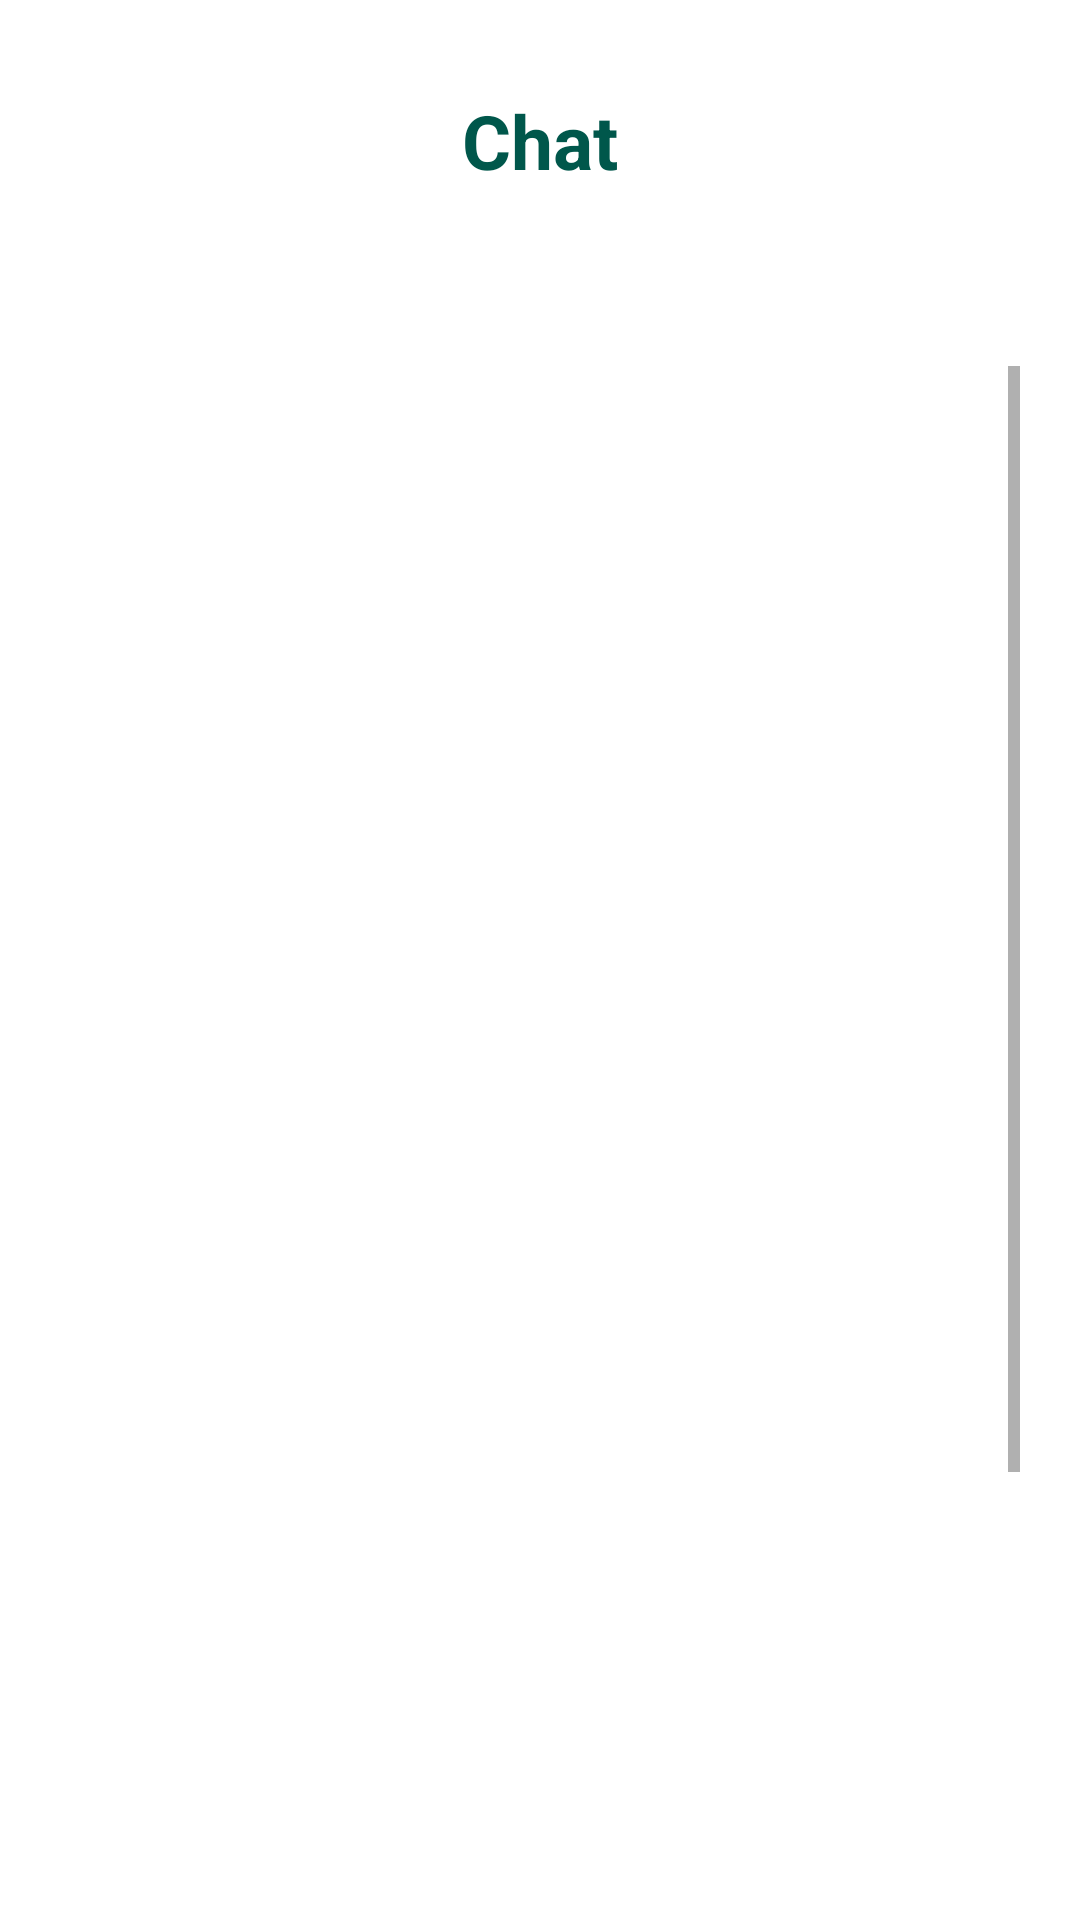

Here is an Android app screen rendered from its layout file. Give the layout XML and the strings, colors and styles it references.
<!-- AndroidManifest.xml: application theme Theme.Project_ChatApplication -->
<!-- res/layout/activity_chat.xml -->
<?xml version="1.0" encoding="utf-8"?>
<RelativeLayout xmlns:android="http://schemas.android.com/apk/res/android"
    xmlns:app="http://schemas.android.com/apk/res-auto"
    xmlns:tools="http://schemas.android.com/tools"
    android:layout_width="match_parent"
    android:layout_height="match_parent"
    tools:context=".Chat">

    <androidx.appcompat.widget.Toolbar
        android:id="@+id/bgHeader"
        android:layout_width="match_parent"
        android:layout_height="102dp"
        android:elevation="5dp" />

    <TextView
        android:id="@+id/tvSignup"
        android:layout_width="wrap_content"
        android:layout_height="wrap_content"
        android:layout_centerHorizontal="true"
        android:layout_marginTop="30dp"
        android:elevation="10dp"
        android:text="Chat"
        android:textColor="@color/colorPrimaryDark"
        android:textSize="25sp"
        android:textStyle="bold"
        android:transitionName="tvLogin" />

    <ScrollView
        android:layout_width="match_parent"
        android:layout_height="match_parent"
        android:layout_below="@+id/bgHeader"
        android:layout_marginStart="20dp"
        android:layout_marginTop="20dp"
        android:layout_marginEnd="20dp"
        android:layout_marginBottom="20dp">

        <RelativeLayout
            android:id="@+id/rlayout"
            android:layout_width="wrap_content"
            android:layout_height="300dp">

            <Button
                android:id="@+id/profileButton"
                android:layout_width="match_parent"
                android:layout_height="wrap_content"
                android:layout_marginLeft="200dp"
                android:layout_marginTop="625dp"
                android:layout_marginRight="20dp"
                android:background="@drawable/bg_ui"
                android:text="PROFILE"
                android:textAllCaps="true"
                android:textColor="@color/colorWhite" />


        </RelativeLayout>

    </ScrollView>

</RelativeLayout>
<!-- resources referenced by this layout -->
<resources>
  <color name="colorPrimaryDark">#00574B</color>
  <color name="colorWhite">#ffffff</color>
  <!-- drawable bg_ui (drawable) -->
  <?xml version="1.0" encoding="utf-8"?>
  
  <selector xmlns:android="http://schemas.android.com/apk/res/android">
  
      <item android:state_pressed="true">
          <shape android:shape="rectangle">
              <solid android:color="@color/colorPrimaryDark"></solid>
              <corners android:radius="100dp" />
          </shape>
      </item>
  
      <item>
          <shape android:shape="rectangle">
              <gradient android:endColor="@color/colorBlueT"  android:startColor="@color/colorPrimaryDark"/>
              <corners android:radius="100dp" />
          </shape>
      </item>
  </selector>
  <style name="Theme.Project_ChatApplication" parent="Theme.MaterialComponents.DayNight.DarkActionBar">
          
          <item name="colorPrimary">@color/colorPrimary</item>
          <item name="colorPrimaryVariant">@color/colorPrimary</item>
          <item name="colorOnPrimary">@color/colorWhite</item>
          
          <item name="colorSecondary">@color/colorPurpleT</item>
          <item name="colorSecondaryVariant">@color/colorPurpleT</item>
          <item name="colorOnSecondary">@color/colorPrimaryDark</item>
          
          <item name="android:statusBarColor" tools:targetApi="l">?attr/colorPrimaryVariant</item>
          
      </style>
  <color name="colorBlueT">#642fb4ff</color>
  <color name="colorPrimary">#008577</color>
  <color name="colorPurpleT">#64983cff</color>
</resources>
